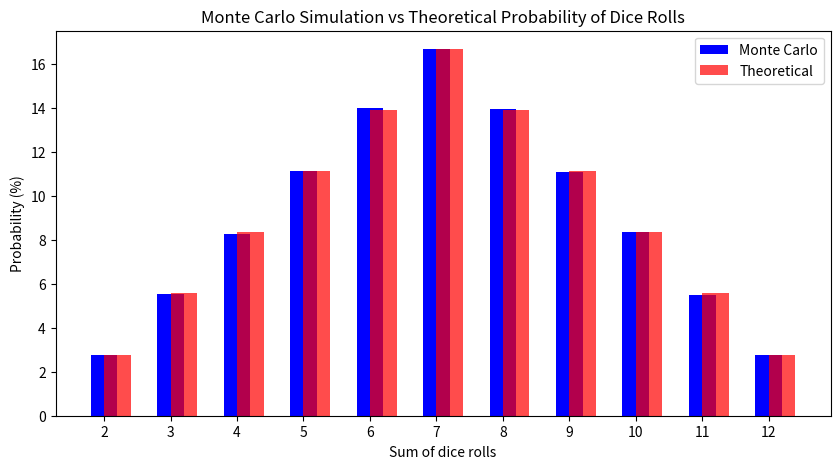

Here is the Python script that generated this plot:
import random
import matplotlib.pyplot as plt

def monte_carlo_dice_rolls(num_rolls):
    counts = {i: 0 for i in range(2, 13)}  # Від 2 до 12 можливі суми двох кубиків
    
    for _ in range(num_rolls):
        roll_sum = random.randint(1, 6) + random.randint(1, 6)
        counts[roll_sum] += 1
    
    probabilities = {k: (v / num_rolls) * 100 for k, v in counts.items()}
    return probabilities

def plot_probabilities(probabilities):
    # Теоретичні ймовірності відповідно до вашої таблиці
    theoretical_probabilities = {
        2: 2.78, 3: 5.56, 4: 8.33, 5: 11.11, 6: 13.89,
        7: 16.67, 8: 13.89, 9: 11.11, 10: 8.33, 11: 5.56, 12: 2.78
    }
    
    # Сортування ключів для графіку
    keys = sorted(probabilities.keys())
    monte_carlo = [probabilities[k] for k in keys]
    theoretical = [theoretical_probabilities[k] for k in keys]
    
    plt.figure(figsize=(10, 5))
    plt.bar(keys, monte_carlo, width=0.4, label='Monte Carlo', color='b', align='center')
    plt.bar(keys, theoretical, width=0.4, label='Theoretical', color='r', alpha=0.7, align='edge')
    plt.xlabel('Sum of dice rolls')
    plt.ylabel('Probability (%)')
    plt.title('Monte Carlo Simulation vs Theoretical Probability of Dice Rolls')
    plt.legend()
    plt.xticks(keys)
    plt.show()

# Кількість кидків для симуляції
num_rolls = 100000
probabilities = monte_carlo_dice_rolls(num_rolls)
plot_probabilities(probabilities)

